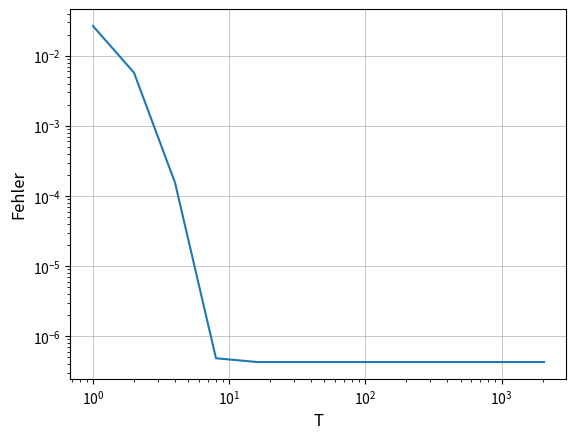

Write Python code to recreate this figure.
import numpy as np
import matplotlib.pylab as plt

def f(x):
    return 1/(np.exp(x)+7)*np.exp(-x)

def sumtrapez(t,h):
    xs=np.arange(0,t,h)
    fs=f(xs)
    return h/2*(fs[0]+2*sum(fs[1:-1])+fs[-1])

h=0.001
errors =[]
T = 2**np.arange(12)
for t in T:
    errors.append(abs(0.10042-sumtrapez(t,h)))
plt.loglog(T,errors)
plt.grid(which='major', linewidth=0.5)
plt.xlabel('T', size='large')
plt.ylabel('Fehler', size='large')
plt.show()
plt.savefig('Fehlerploth.png', dpi=400)